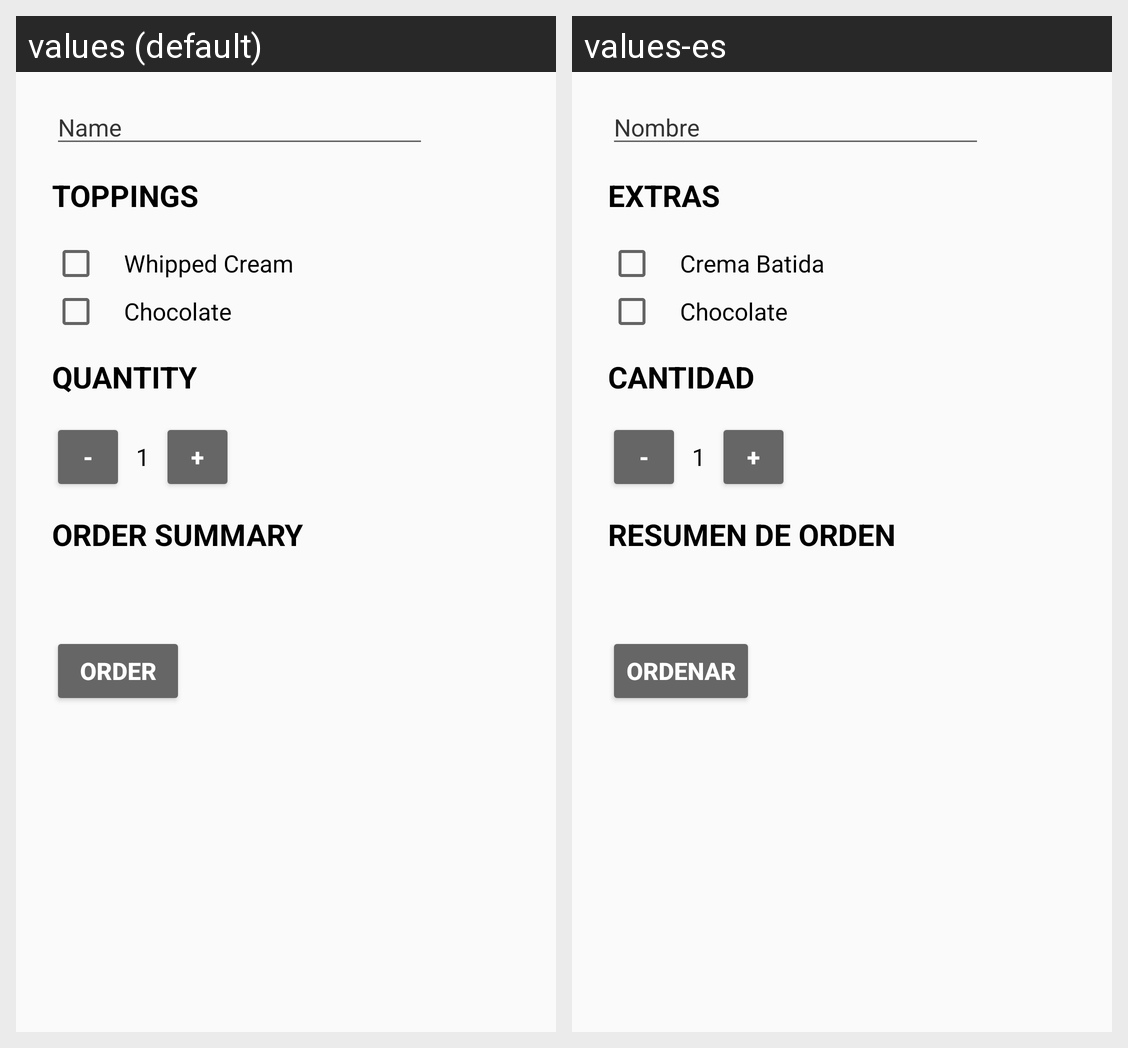

Translations of the strings shown on this Android screen, per locale in the grid:
Android screen res/layout/activity_main.xml rendered under 2 locales, left to right: values (default), values-es. Device: Nexus 5 (rendered at 1080×1920; each locale shown at half size, 540×960, under a caption strip naming it); theme AppTheme.
Strings drawn on this screen, with the default value and each locale's value (text and hints the layout hard-codes, and strings that could not be matched under every locale, appear in the picture but are not listed):

name
  values: Name
  values-es: Nombre

toppings
  values: Toppings
  values-es: Extras

whipped
  values: Whipped Cream
  values-es: Crema Batida

chocolate
  values: Chocolate
  values-es: Chocolate

quantity
  values: quantity
  values-es: cantidad

minus
  values: -
  values-es: -

value_quantity
  values: 1
  values-es: 1

plus
  values: +
  values-es: +

orderSummary
  values: Order Summary
  values-es: Resumen de Orden

order
  values: order
  values-es: ordenar
